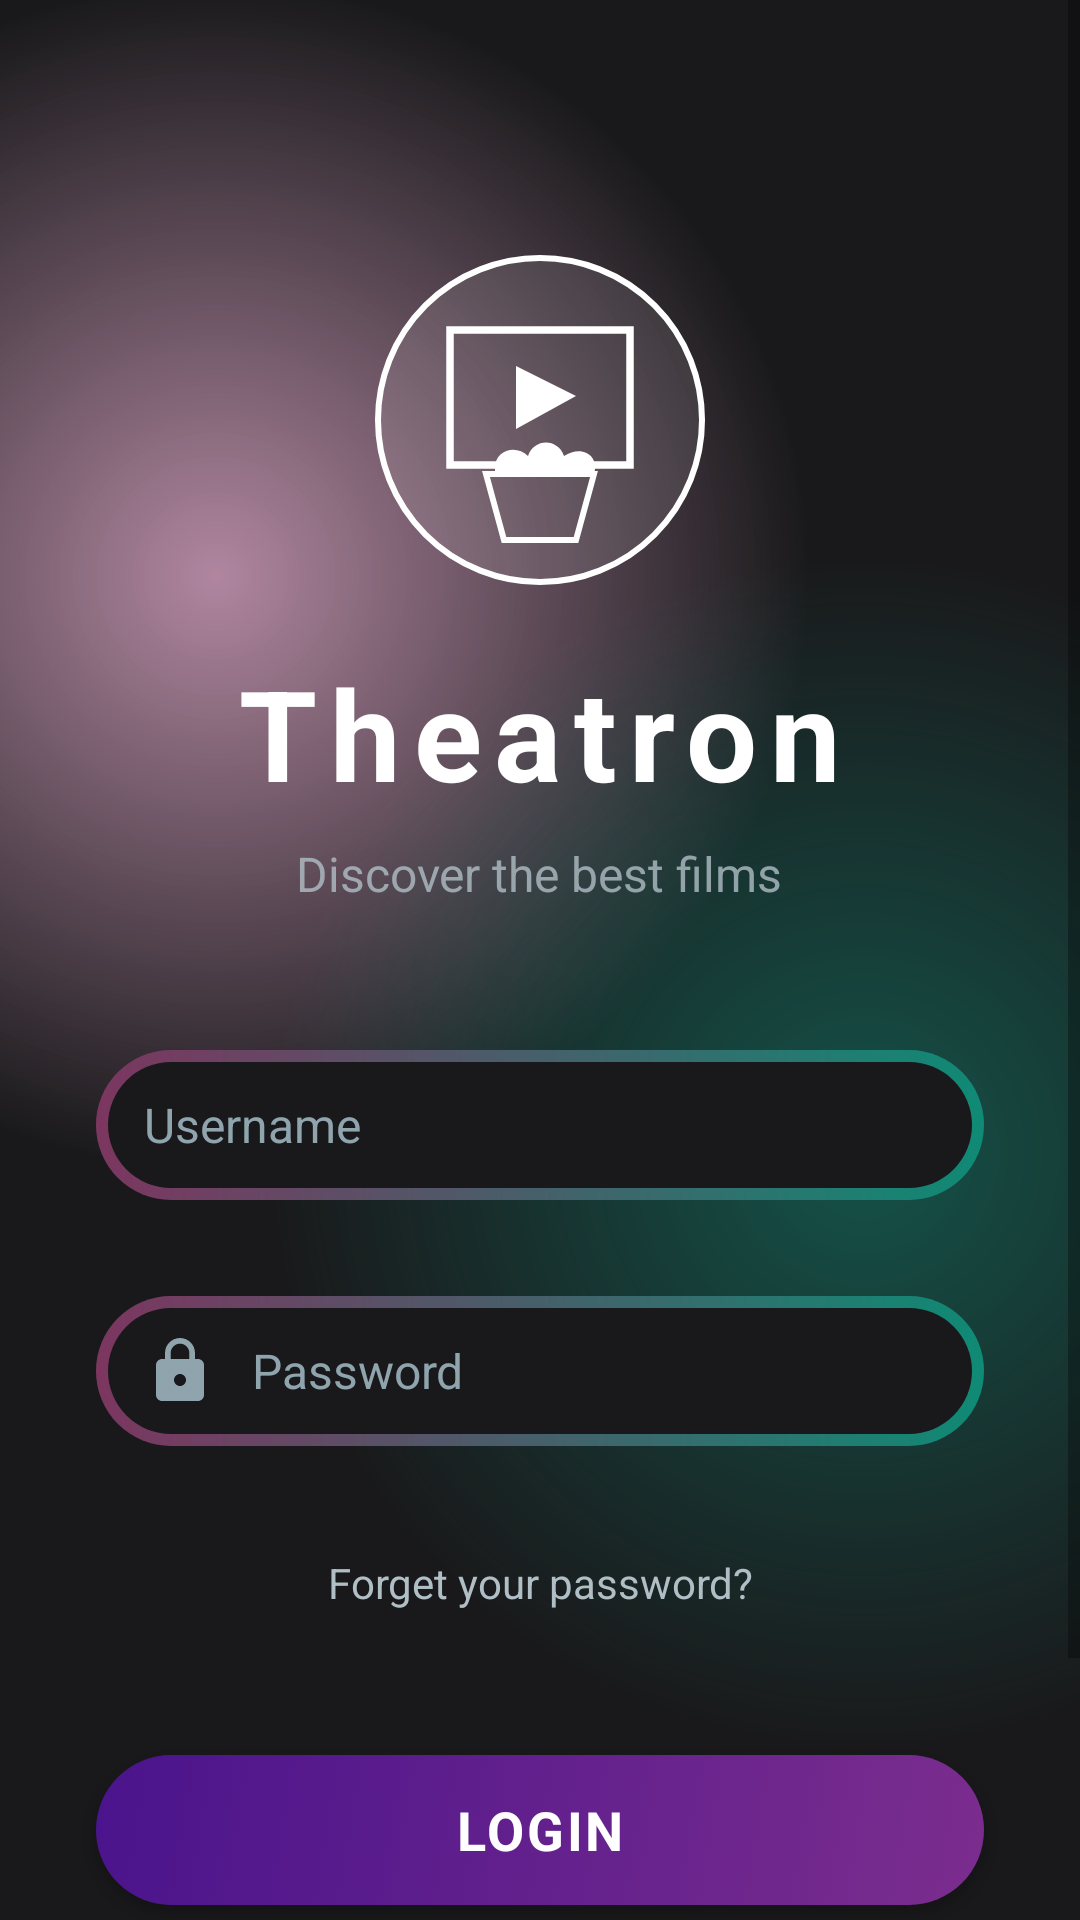

Android layout source for this screen:
<!-- AndroidManifest.xml: application theme Theme.La7da -->
<!-- res/layout/activity_login.xml -->
<?xml version="1.0" encoding="utf-8"?>
<androidx.constraintlayout.widget.ConstraintLayout xmlns:android="http://schemas.android.com/apk/res/android"
    xmlns:app="http://schemas.android.com/apk/res-auto"
    xmlns:tools="http://schemas.android.com/tools"
    android:id="@+id/main"
    android:layout_width="match_parent"
    android:layout_height="match_parent"
    android:background="@color/main_background"
    tools:context=".Activity.LoginActivity">

    <ScrollView
        android:layout_width="match_parent"
        android:layout_height="match_parent"
        android:background="@drawable/gradient_color_background"
        app:layout_constraintBottom_toBottomOf="parent"
        app:layout_constraintEnd_toEndOf="parent"
        app:layout_constraintStart_toStartOf="parent"
        app:layout_constraintTop_toTopOf="parent">

        <LinearLayout
            android:layout_width="match_parent"
            android:layout_height="wrap_content"
            android:gravity="center_horizontal"
            android:orientation="vertical">

            
            <ImageView
                android:id="@+id/cinemaIcon"
                android:layout_width="120dp"
                android:layout_height="120dp"
                android:layout_marginTop="80dp"
                android:src="@drawable/ic_cinema_white"
                android:contentDescription="Cinema Icon"/>

            
            <TextView
                android:id="@+id/appNameText"
                android:layout_width="wrap_content"
                android:layout_height="wrap_content"
                android:layout_marginTop="16dp"
                android:text="Theatron"
                android:textColor="@color/white"
                android:textSize="42sp"
                android:textStyle="bold"
                android:letterSpacing="0.1" />

            
            <TextView
                android:id="@+id/sloganText"
                android:layout_width="wrap_content"
                android:layout_height="wrap_content"
                android:layout_marginTop="8dp"
                android:text="Discover the best films"
                android:textColor="#B0BEC5"
                android:textSize="16sp"
                android:alpha="0.8" />

            

            
            <EditText
                android:id="@+id/editTextText"
                android:layout_width="match_parent"
                android:layout_height="50dp"
                android:layout_marginTop="48dp"
                android:layout_marginStart="32dp"
                android:layout_marginEnd="32dp"
                android:layout_marginBottom="16dp"
                android:background="@drawable/btn_background"
                android:drawableStart="@drawable/ic_person"
                android:drawablePadding="12dp"
                android:ems="10"
                android:hint="Username"
                android:inputType="text"
                android:paddingStart="16dp"
                android:paddingEnd="16dp"
                android:textAlignment="textStart"
                android:textColor="@color/white"
                android:textColorHint="#90A4AE"
                android:textSize="16sp" />

            
            <EditText
                android:id="@+id/editTextPassword"
                android:layout_width="match_parent"
                android:layout_height="50dp"
                android:layout_marginStart="32dp"
                android:layout_marginTop="16dp"
                android:layout_marginEnd="32dp"
                android:layout_marginBottom="16dp"
                android:background="@drawable/btn_background"
                android:drawableStart="@drawable/ic_lock"
                android:drawablePadding="12dp"
                android:ems="10"
                android:hint="Password"
                android:inputType="textPassword"
                android:paddingStart="16dp"
                android:paddingEnd="16dp"
                android:textAlignment="textStart"
                android:textColor="@color/white"
                android:textColorHint="#90A4AE"
                android:textSize="16sp" />

            
            <TextView
                android:id="@+id/textView4"
                android:layout_width="match_parent"
                android:layout_height="wrap_content"
                android:layout_marginTop="20dp"
                android:text="Forget your password?"
                android:textAlignment="center"
                android:textColor="#B0BEC5"
                android:textSize="14sp" />

            
            <androidx.appcompat.widget.AppCompatButton
                android:id="@+id/LoginBtn"
                style="@android:style/Widget.Button"
                android:layout_width="match_parent"
                android:layout_height="50dp"
                android:layout_marginTop="48dp"
                android:layout_marginStart="32dp"
                android:layout_marginEnd="32dp"
                android:background="@drawable/btn_login_selector"
                android:text="Login"
                android:textAllCaps="true"
                android:textColor="@color/white"
                android:textSize="18sp"
                android:textStyle="bold"
                android:letterSpacing="0.05" />

            
            <TextView
                android:id="@+id/textView6"
                android:layout_width="match_parent"
                android:layout_height="wrap_content"
                android:layout_marginTop="32dp"
                android:text="Don't have an account?"
                android:textAlignment="center"
                android:textColor="#B0BEC5"
                android:textSize="14sp" />

            <TextView
                android:id="@+id/textView5"
                android:layout_width="match_parent"
                android:layout_height="wrap_content"
                android:layout_marginTop="4dp"
                android:layout_marginBottom="32dp"
                android:text="Register now"
                android:textAlignment="center"
                android:textColor="@color/white"
                android:textSize="14sp"
                android:textStyle="bold" />

        </LinearLayout>
    </ScrollView>
</androidx.constraintlayout.widget.ConstraintLayout>
<!-- resources referenced by this layout -->
<resources>
  <!-- drawable btn_background (drawable) -->
  <?xml version="1.0" encoding="utf-8"?>
  <layer-list xmlns:android="http://schemas.android.com/apk/res/android">
      <item>
          <shape android:shape="rectangle">
              <corners android:radius="50dp"/>
              <gradient
                  android:angle="360"
                  android:endColor="#0f8a75"
                  android:startColor="#7c3660"
                  android:type="linear"/>
              <size
                  android:width="24dp"
                  android:height="24dp"/>
          </shape>
      </item>
      <item android:top="4dp" android:bottom="4dp" android:left="4dp" android:right="4dp">
          <shape android:shape="rectangle">
              <corners android:radius="50dp"/>
              <solid android:color="#19191b"/>
          </shape>
      </item>
  
  </layer-list>
  <!-- drawable btn_login_selector (drawable) -->
  <?xml version="1.0" encoding="utf-8"?>
  <selector xmlns:android="http://schemas.android.com/apk/res/android">
      
      <item android:state_pressed="true">
          <shape android:shape="rectangle">
              <solid android:color="#4CAF50" />
              <corners android:radius="25dp" />
          </shape>
      </item>
  
      
      <item android:state_focused="true">
          <shape android:shape="rectangle">
              <solid android:color="#66BB6A" />
              <corners android:radius="25dp" />
          </shape>
      </item>
  
      
      <item>
          <shape android:shape="rectangle">
              <gradient
                  android:startColor="#7B2D8E"
                  android:endColor="#4A148C"
                  android:angle="135"
                  android:type="linear" />
              <corners android:radius="25dp" />
          </shape>
      </item>
  </selector>
  <!-- drawable gradient_color_background (drawable) -->
  <?xml version="1.0" encoding="utf-8"?>
  <layer-list xmlns:android="http://schemas.android.com/apk/res/android">
      <item>
          <shape>
              <gradient android:startColor="#997c3660"
                  android:centerColor="#19191b"
                  android:endColor="#19191b"
                  android:type="radial"
                  android:gradientRadius="110%p"
                  android:centerX="0.2"
                  android:centerY="0.3"/>
          </shape>
      </item>
      <item>
          <shape>
              <gradient android:startColor="#800f8a75"
                  android:centerColor="@android:color/transparent"
                  android:endColor="@android:color/transparent"
                  android:type="radial"
                  android:gradientRadius="110%p"
                  android:centerX="0.8"
                  android:centerY="0.6"/>
          </shape>
      </item>
  </layer-list>
  <!-- drawable ic_lock (drawable) -->
  <?xml version="1.0" encoding="utf-8"?>
  <vector xmlns:android="http://schemas.android.com/apk/res/android"
      android:width="24dp"
      android:height="24dp"
      android:viewportWidth="24"
      android:viewportHeight="24">
      <path
          android:fillColor="#90A4AE"
          android:pathData="M18,8h-1V6c0,-2.76 -2.24,-5 -5,-5S7,3.24 7,6v2H6c-1.1,0 -2,0.9 -2,2v10c0,1.1 0.9,2 2,2h12c1.1,0 2,-0.9 2,-2V10c0,-1.1 -0.9,-2 -2,-2zM12,17c-1.1,0 -2,-0.9 -2,-2s0.9,-2 2,-2 2,0.9 2,2 -0.9,2 -2,2zM15.1,8H8.9V6c0,-1.71 1.39,-3.1 3.1,-3.1s3.1,1.39 3.1,3.1v2z" />
  </vector>
  <style name="Theme.La7da" parent="Base.Theme.La7da" />
  <style name="Base.Theme.La7da" parent="Theme.MaterialComponents.DayNight.NoActionBar">
          
          
      </style>
  <!-- not gathered from this repository: default colours our renderer supplied (Android Studio template values) -->
  <color name="white">#FFFFFFFF</color>
</resources>
